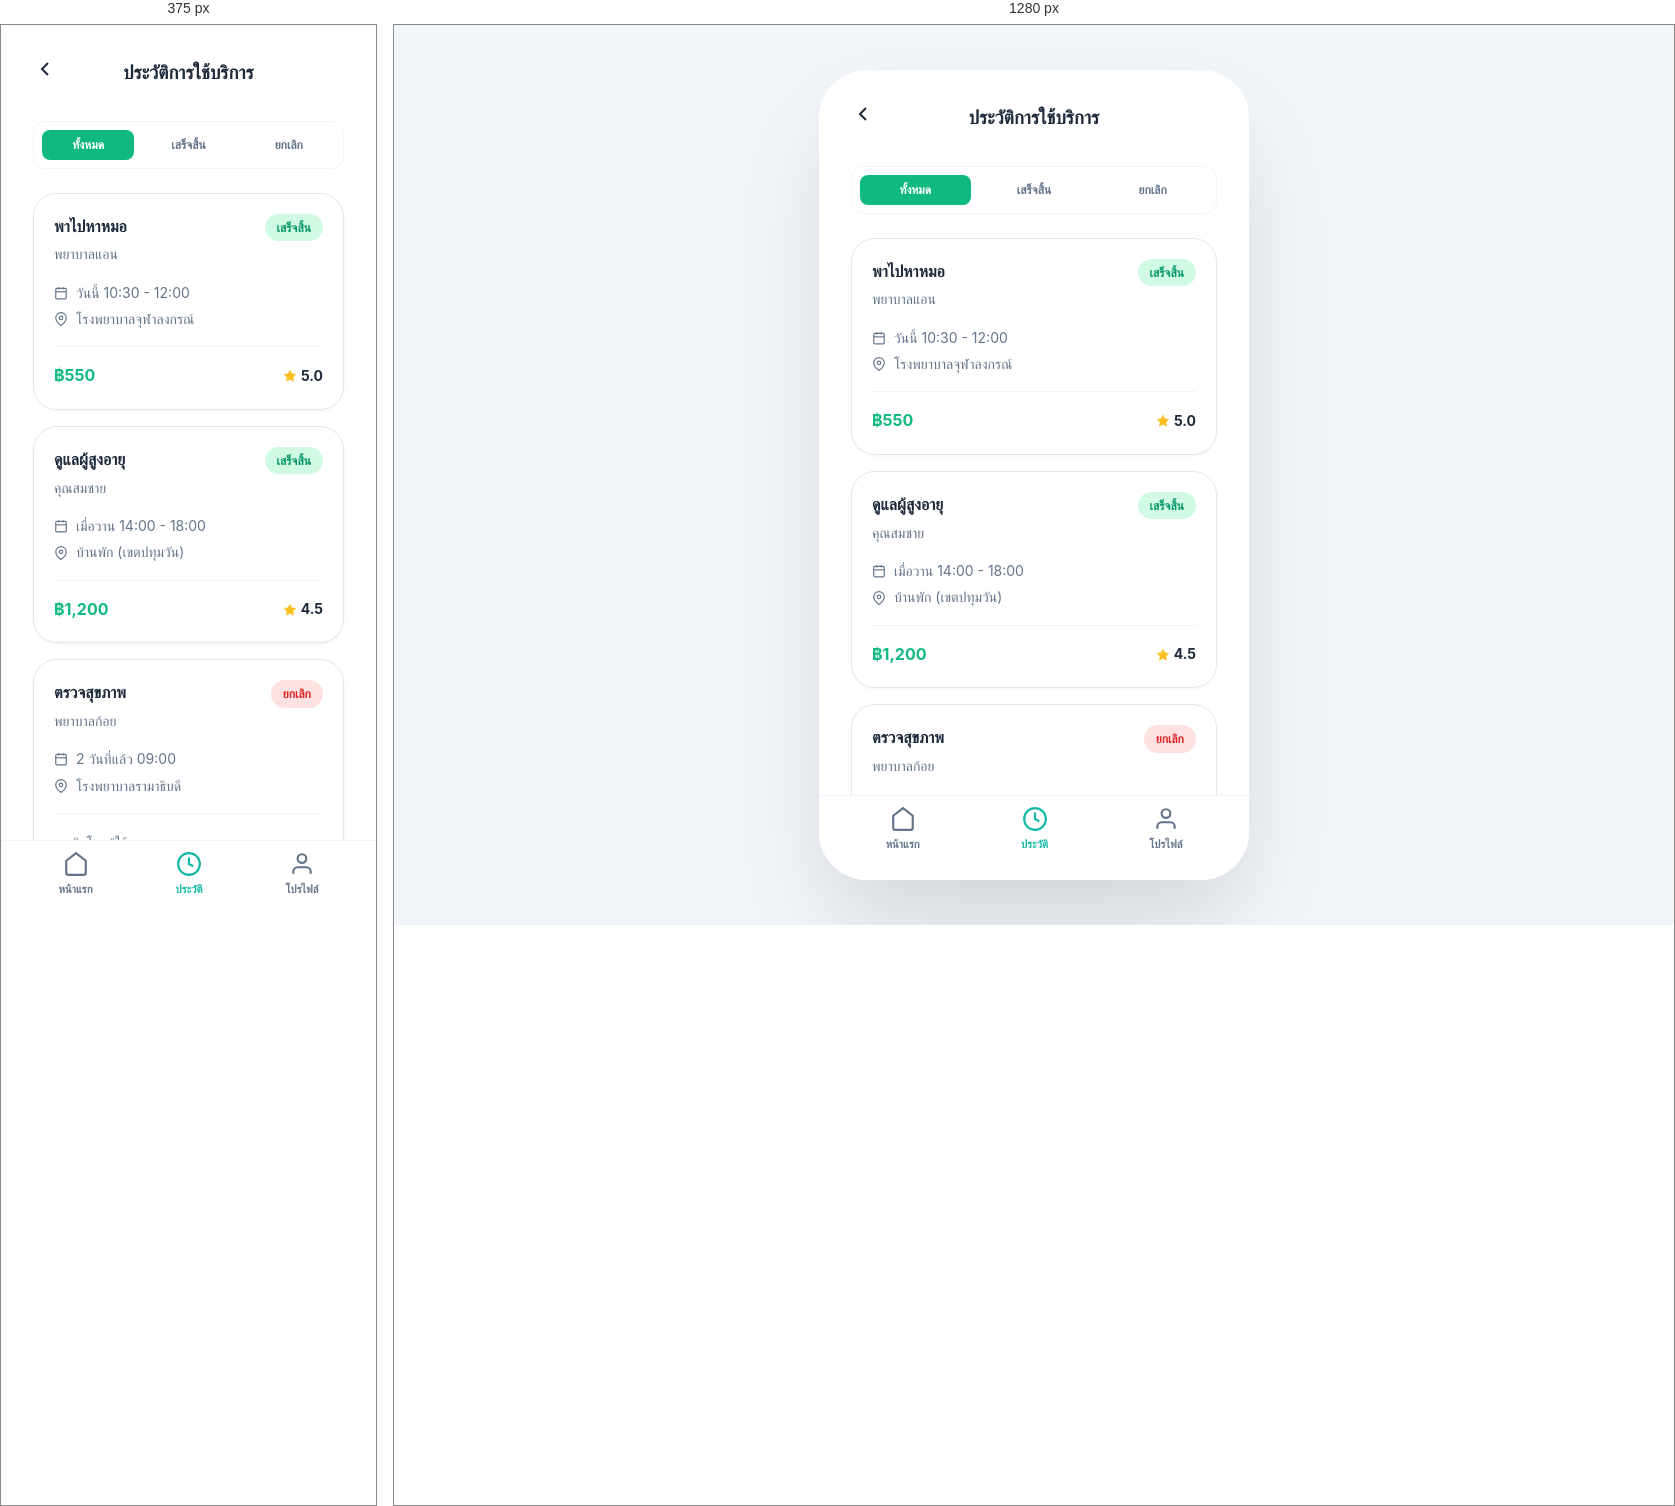
Rendered at 375 px and 1280 px, left to right.

<!-- file: history.html -->
<!DOCTYPE html>
<html lang="th">

<head>
    <meta charset="UTF-8">
    <meta name="viewport" content="width=device-width, initial-scale=1.0">
    <title>ประวัติการใช้บริการ - MediCare Link</title>
    <link rel="stylesheet" href="css/style.css">
    <link rel="preconnect" href="https://fonts.googleapis.com">
    <link rel="preconnect" href="https://fonts.gstatic.com" crossorigin>
    <link href="https://fonts.googleapis.com/css2?family=Outfit:wght@300;400;600;800&display=swap" rel="stylesheet">
</head>

<body>
    <div class="mobile-container has-bottom-nav">
        <div class="header-nav">
            <a href="home.html" style="color: var(--text-main); text-decoration: none;">
                <svg width="24" height="24" viewBox="0 0 24 24" fill="none" stroke="currentColor" stroke-width="2">
                    <path d="m15 18-6-6 6-6" />
                </svg>
            </a>
            <h3 style="font-weight: 800;">ประวัติการใช้บริการ</h3>
            <div style="width: 24px;"></div>
        </div>

        <div class="content">
            <!-- Filter Tabs -->
            <div
                style="display: flex; gap: 0.5rem; background: white; padding: 0.5rem; border-radius: 0.75rem; border: 1px solid #f3f4f6; margin-bottom: 1.5rem;">
                <button onclick="filterHistory('all')" class="filter-btn active" data-filter="all">ทั้งหมด</button>
                <button onclick="filterHistory('completed')" class="filter-btn"
                    data-filter="completed">เสร็จสิ้น</button>
                <button onclick="filterHistory('cancelled')" class="filter-btn" data-filter="cancelled">ยกเลิก</button>
            </div>

            <!-- History Items -->
            <div id="historyList">
                <!-- Completed Item 1 -->
                <div class="fade-in history-item" data-status="completed"
                    style="background: white; padding: 1.25rem; border-radius: 1.5rem; border: 1px solid #e5e7eb; box-shadow: 0 1px 3px rgba(0,0,0,0.05); margin-bottom: 1rem;">
                    <div
                        style="display: flex; justify-content: space-between; align-items: flex-start; margin-bottom: 1rem;">
                        <div>
                            <h4 style="font-weight: 700; margin-bottom: 0.25rem;">พาไปหาหมอ</h4>
                            <p style="font-size: 0.875rem; color: var(--text-muted);">พยาบาลแอน</p>
                        </div>
                        <div
                            style="background: #d1fae5; color: #059669; padding: 0.25rem 0.75rem; border-radius: 9999px; font-size: 0.75rem; font-weight: 700;">
                            เสร็จสิ้น
                        </div>
                    </div>

                    <div style="font-size: 0.875rem; color: var(--text-muted); margin-bottom: 1rem;">
                        <div style="display: flex; align-items: center; gap: 0.5rem; margin-bottom: 0.25rem;">
                            <svg width="14" height="14" viewBox="0 0 24 24" fill="none" stroke="currentColor"
                                stroke-width="2">
                                <rect x="3" y="4" width="18" height="18" rx="2" ry="2" />
                                <line x1="16" y1="2" x2="16" y2="6" />
                                <line x1="8" y1="2" x2="8" y2="6" />
                                <line x1="3" y1="10" x2="21" y2="10" />
                            </svg>
                            วันนี้ 10:30 - 12:00
                        </div>
                        <div style="display: flex; align-items: center; gap: 0.5rem;">
                            <svg width="14" height="14" viewBox="0 0 24 24" fill="none" stroke="currentColor"
                                stroke-width="2">
                                <path d="M21 10c0 7-9 13-9 13s-9-6-9-13a9 9 0 0 1 18 0z" />
                                <circle cx="12" cy="10" r="3" />
                            </svg>
                            โรงพยาบาลจุฬาลงกรณ์
                        </div>
                    </div>

                    <div
                        style="display: flex; justify-content: space-between; align-items: center; padding-top: 1rem; border-top: 1px solid #f3f4f6;">
                        <span style="font-weight: 700; color: #10b981;">฿550</span>
                        <div style="display: flex; align-items: center; gap: 0.25rem; color: #fbbf24;">
                            <svg width="14" height="14" viewBox="0 0 24 24" fill="currentColor" stroke="currentColor">
                                <polygon
                                    points="12 2 15.09 8.26 22 9.27 17 14.14 18.18 21.02 12 17.77 5.82 21.02 7 14.14 2 9.27 8.91 8.26 12 2" />
                            </svg>
                            <span style="font-size: 0.875rem; font-weight: 700; color: var(--text-main);">5.0</span>
                        </div>
                    </div>
                </div>

                <!-- Completed Item 2 -->
                <div class="fade-in history-item" data-status="completed"
                    style="animation-delay: 0.1s; background: white; padding: 1.25rem; border-radius: 1.5rem; border: 1px solid #e5e7eb; box-shadow: 0 1px 3px rgba(0,0,0,0.05); margin-bottom: 1rem;">
                    <div
                        style="display: flex; justify-content: space-between; align-items: flex-start; margin-bottom: 1rem;">
                        <div>
                            <h4 style="font-weight: 700; margin-bottom: 0.25rem;">ดูแลผู้สูงอายุ</h4>
                            <p style="font-size: 0.875rem; color: var(--text-muted);">คุณสมชาย</p>
                        </div>
                        <div
                            style="background: #d1fae5; color: #059669; padding: 0.25rem 0.75rem; border-radius: 9999px; font-size: 0.75rem; font-weight: 700;">
                            เสร็จสิ้น
                        </div>
                    </div>

                    <div style="font-size: 0.875rem; color: var(--text-muted); margin-bottom: 1rem;">
                        <div style="display: flex; align-items: center; gap: 0.5rem; margin-bottom: 0.25rem;">
                            <svg width="14" height="14" viewBox="0 0 24 24" fill="none" stroke="currentColor"
                                stroke-width="2">
                                <rect x="3" y="4" width="18" height="18" rx="2" ry="2" />
                                <line x1="16" y1="2" x2="16" y2="6" />
                                <line x1="8" y1="2" x2="8" y2="6" />
                                <line x1="3" y1="10" x2="21" y2="10" />
                            </svg>
                            เมื่อวาน 14:00 - 18:00
                        </div>
                        <div style="display: flex; align-items: center; gap: 0.5rem;">
                            <svg width="14" height="14" viewBox="0 0 24 24" fill="none" stroke="currentColor"
                                stroke-width="2">
                                <path d="M21 10c0 7-9 13-9 13s-9-6-9-13a9 9 0 0 1 18 0z" />
                                <circle cx="12" cy="10" r="3" />
                            </svg>
                            บ้านพัก (เขตปทุมวัน)
                        </div>
                    </div>

                    <div
                        style="display: flex; justify-content: space-between; align-items: center; padding-top: 1rem; border-top: 1px solid #f3f4f6;">
                        <span style="font-weight: 700; color: #10b981;">฿1,200</span>
                        <div style="display: flex; align-items: center; gap: 0.25rem; color: #fbbf24;">
                            <svg width="14" height="14" viewBox="0 0 24 24" fill="currentColor" stroke="currentColor">
                                <polygon
                                    points="12 2 15.09 8.26 22 9.27 17 14.14 18.18 21.02 12 17.77 5.82 21.02 7 14.14 2 9.27 8.91 8.26 12 2" />
                            </svg>
                            <span style="font-size: 0.875rem; font-weight: 700; color: var(--text-main);">4.5</span>
                        </div>
                    </div>
                </div>

                <!-- Cancelled Item -->
                <div class="fade-in history-item" data-status="cancelled"
                    style="animation-delay: 0.2s; background: white; padding: 1.25rem; border-radius: 1.5rem; border: 1px solid #e5e7eb; box-shadow: 0 1px 3px rgba(0,0,0,0.05); margin-bottom: 1rem;">
                    <div
                        style="display: flex; justify-content: space-between; align-items: flex-start; margin-bottom: 1rem;">
                        <div>
                            <h4 style="font-weight: 700; margin-bottom: 0.25rem;">ตรวจสุขภาพ</h4>
                            <p style="font-size: 0.875rem; color: var(--text-muted);">พยาบาลก้อย</p>
                        </div>
                        <div
                            style="background: #fee2e2; color: #dc2626; padding: 0.25rem 0.75rem; border-radius: 9999px; font-size: 0.75rem; font-weight: 700;">
                            ยกเลิก
                        </div>
                    </div>

                    <div style="font-size: 0.875rem; color: var(--text-muted); margin-bottom: 1rem;">
                        <div style="display: flex; align-items: center; gap: 0.5rem; margin-bottom: 0.25rem;">
                            <svg width="14" height="14" viewBox="0 0 24 24" fill="none" stroke="currentColor"
                                stroke-width="2">
                                <rect x="3" y="4" width="18" height="18" rx="2" ry="2" />
                                <line x1="16" y1="2" x2="16" y2="6" />
                                <line x1="8" y1="2" x2="8" y2="6" />
                                <line x1="3" y1="10" x2="21" y2="10" />
                            </svg>
                            2 วันที่แล้ว 09:00
                        </div>
                        <div style="display: flex; align-items: center; gap: 0.5rem;">
                            <svg width="14" height="14" viewBox="0 0 24 24" fill="none" stroke="currentColor"
                                stroke-width="2">
                                <path d="M21 10c0 7-9 13-9 13s-9-6-9-13a9 9 0 0 1 18 0z" />
                                <circle cx="12" cy="10" r="3" />
                            </svg>
                            โรงพยาบาลรามาธิบดี
                        </div>
                    </div>

                    <div style="padding-top: 1rem; border-top: 1px solid #f3f4f6;">
                        <span style="font-size: 0.875rem; color: var(--text-muted);">ยกเลิกโดยผู้ใช้</span>
                    </div>
                </div>
            </div>
        </div>

        <!-- Bottom Navigation -->
        <div class="bottom-nav">
            <a href="home.html" class="nav-item">
                <svg viewBox="0 0 24 24" fill="none" xmlns="http://www.w3.org/2000/svg">
                    <path d="M3 9l9-7 9 7v11a2 2 0 0 1-2 2H5a2 2 0 0 1-2-2z" stroke="currentColor" stroke-width="2" />
                </svg>
                <span>หน้าแรก</span>
            </a>
            <a href="history.html" class="nav-item active">
                <svg viewBox="0 0 24 24" fill="none" xmlns="http://www.w3.org/2000/svg">
                    <circle cx="12" cy="12" r="10" stroke="currentColor" stroke-width="2" />
                    <polyline points="12 6 12 12 16 14" stroke="currentColor" stroke-width="2" />
                </svg>
                <span>ประวัติ</span>
            </a>
            <a href="profile.html" class="nav-item">
                <svg viewBox="0 0 24 24" fill="none" xmlns="http://www.w3.org/2000/svg">
                    <path d="M20 21v-2a4 4 0 0 0-4-4H8a4 4 0 0 0-4 4v2" stroke="currentColor" stroke-width="2" />
                    <circle cx="12" cy="7" r="4" stroke="currentColor" stroke-width="2" />
                </svg>
                <span>โปรไฟล์</span>
            </a>
        </div>
    </div>

    <style>
        .filter-btn {
            flex: 1;
            padding: 0.5rem;
            border-radius: 0.5rem;
            font-size: 0.75rem;
            font-weight: 700;
            border: none;
            background: transparent;
            color: var(--text-muted);
            cursor: pointer;
            transition: all 0.3s;
        }

        .filter-btn.active {
            background: #10b981;
            color: white;
        }
    </style>

    <script>
        function filterHistory(status) {
            // Update button states
            document.querySelectorAll('.filter-btn').forEach(btn => {
                btn.classList.remove('active');
                if (btn.dataset.filter === status) {
                    btn.classList.add('active');
                }
            });

            // Filter items
            document.querySelectorAll('.history-item').forEach(item => {
                if (status === 'all' || item.dataset.status === status) {
                    item.style.display = 'block';
                } else {
                    item.style.display = 'none';
                }
            });
        }
    </script>
</body>

</html>

/* @media block from style.css */
@media (min-width: 440px) {
    .mobile-container {
        border-radius: 3rem;
        height: 90vh;
        margin: 2rem;
    }
}